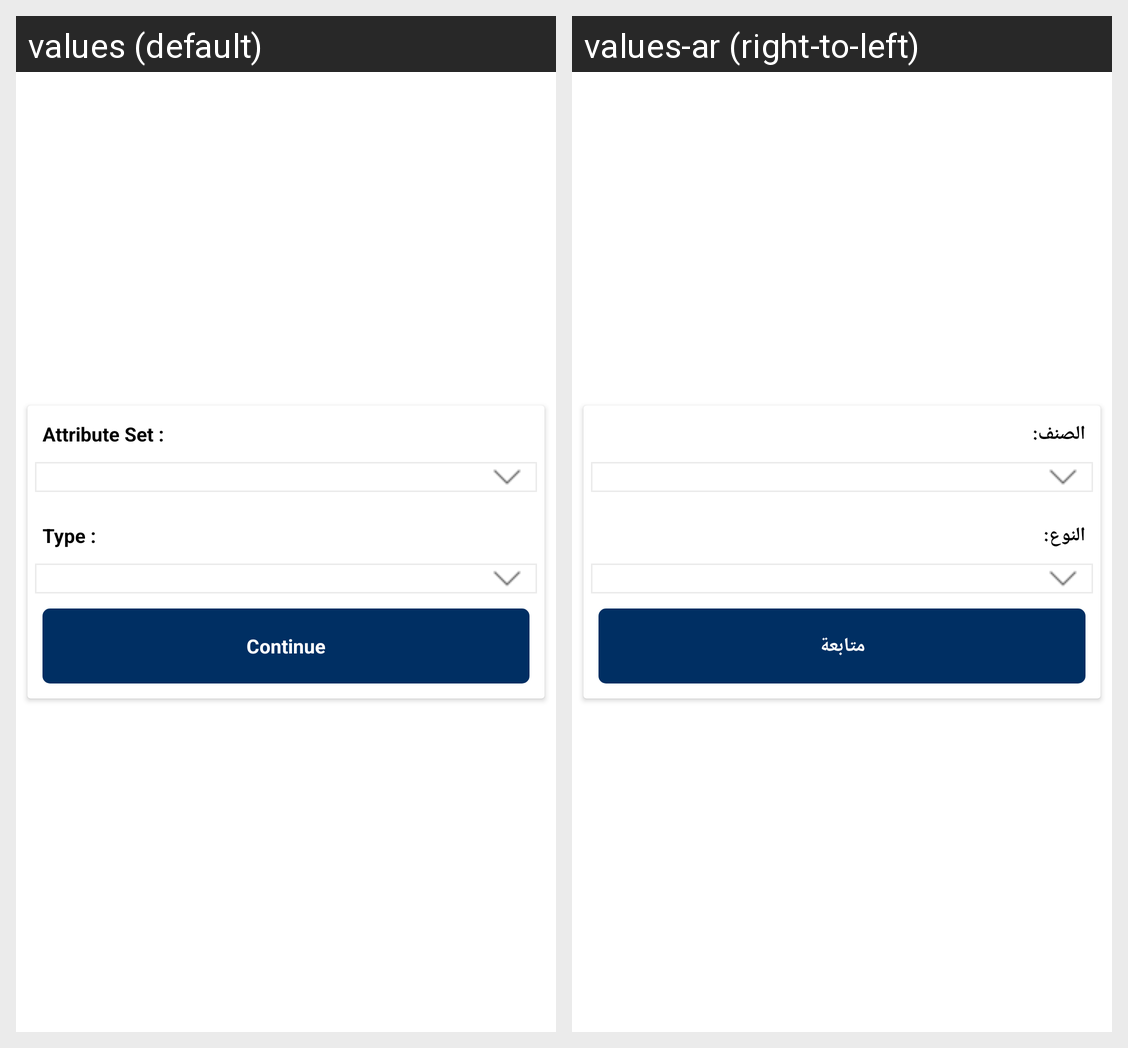

Here is an Android app screen in its default locale and in the app's own translations. Write out the translated-string differences for the strings that appear on this screen.
Android screen res/layout/ced_multivendor_activity_add_vendor_product.xml rendered under 2 locales, left to right: values (default), values-ar (right-to-left). Device: Nexus 5 (rendered at 1080×1920; each locale shown at half size, 540×960, under a caption strip naming it); theme AppTheme.
Strings drawn on this screen, with the default value and each locale's value (text and hints the layout hard-codes, and strings that could not be matched under every locale, appear in the picture but are not listed):

attributeset
  values: Attribute Set :
  values-ar: الصنف:

producttype
  values: Type :
  values-ar: النوع:

Continue
  values: Continue
  values-ar: متابعة
